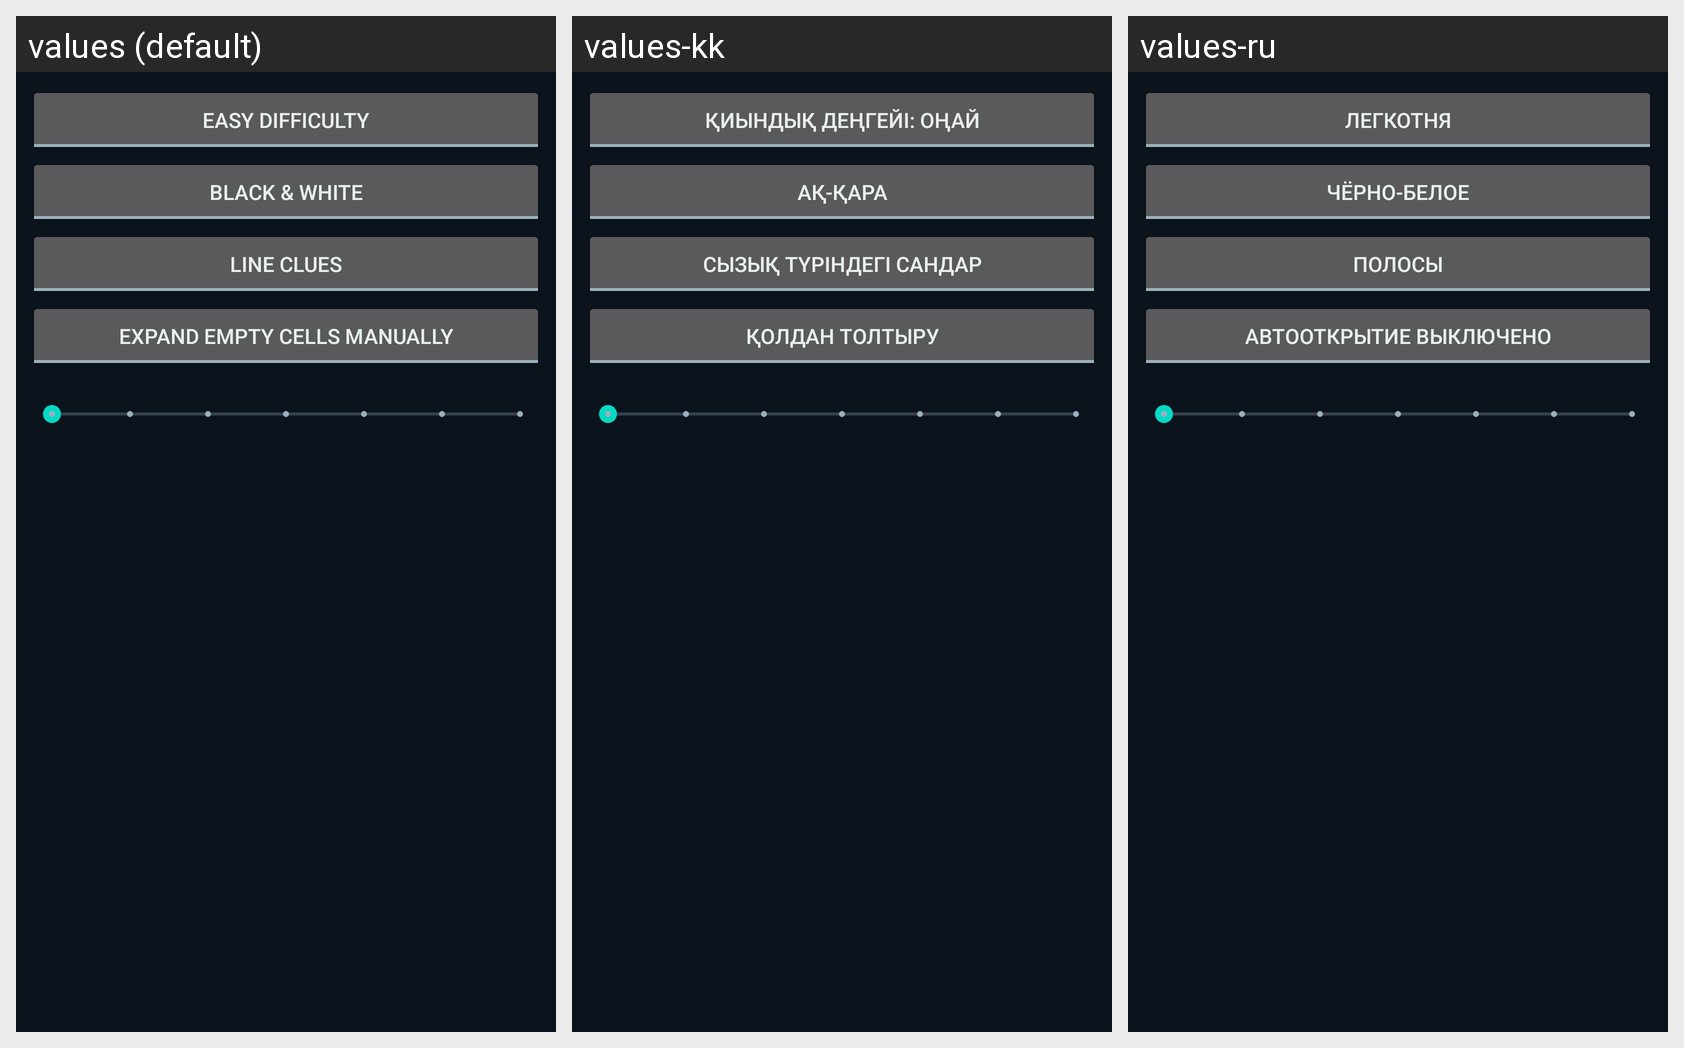

The Android screen above is rendered under several locales of the same app. Produce the string resources it draws, with the default and per-locale values.
Android screen res/layout/content_option.xml rendered under 3 locales, left to right: values (default), values-kk, values-ru. Device: Nexus 5 (rendered at 1080×1920; each locale shown at half size, 540×960, under a caption strip naming it); theme AppTheme.
Other locales in the repository, not shown: values-cs, values-es, values-zh.
Strings drawn on this screen, with the default value and each locale's value (text and hints the layout hard-codes, and strings that could not be matched under every locale, appear in the picture but are not listed):

mode_easy
  values: Easy difficulty
  values-kk: ҚИЫНДЫҚ ДЕҢГЕЙІ: ОҢАЙ
  values-ru: Легкотня

black_and_white
  values: Black & White
  values-kk: Ақ-қара
  values-ru: Чёрно-белое

number_type_line
  values: Line clues
  values-kk: СЫЗЫҚ ТҮРІНДЕГІ САНДАР
  values-ru: Полосы

flood_manual
  values: Expand empty cells manually
  values-kk: Қолдан толтыру
  values-ru: Автооткрытие выключено
